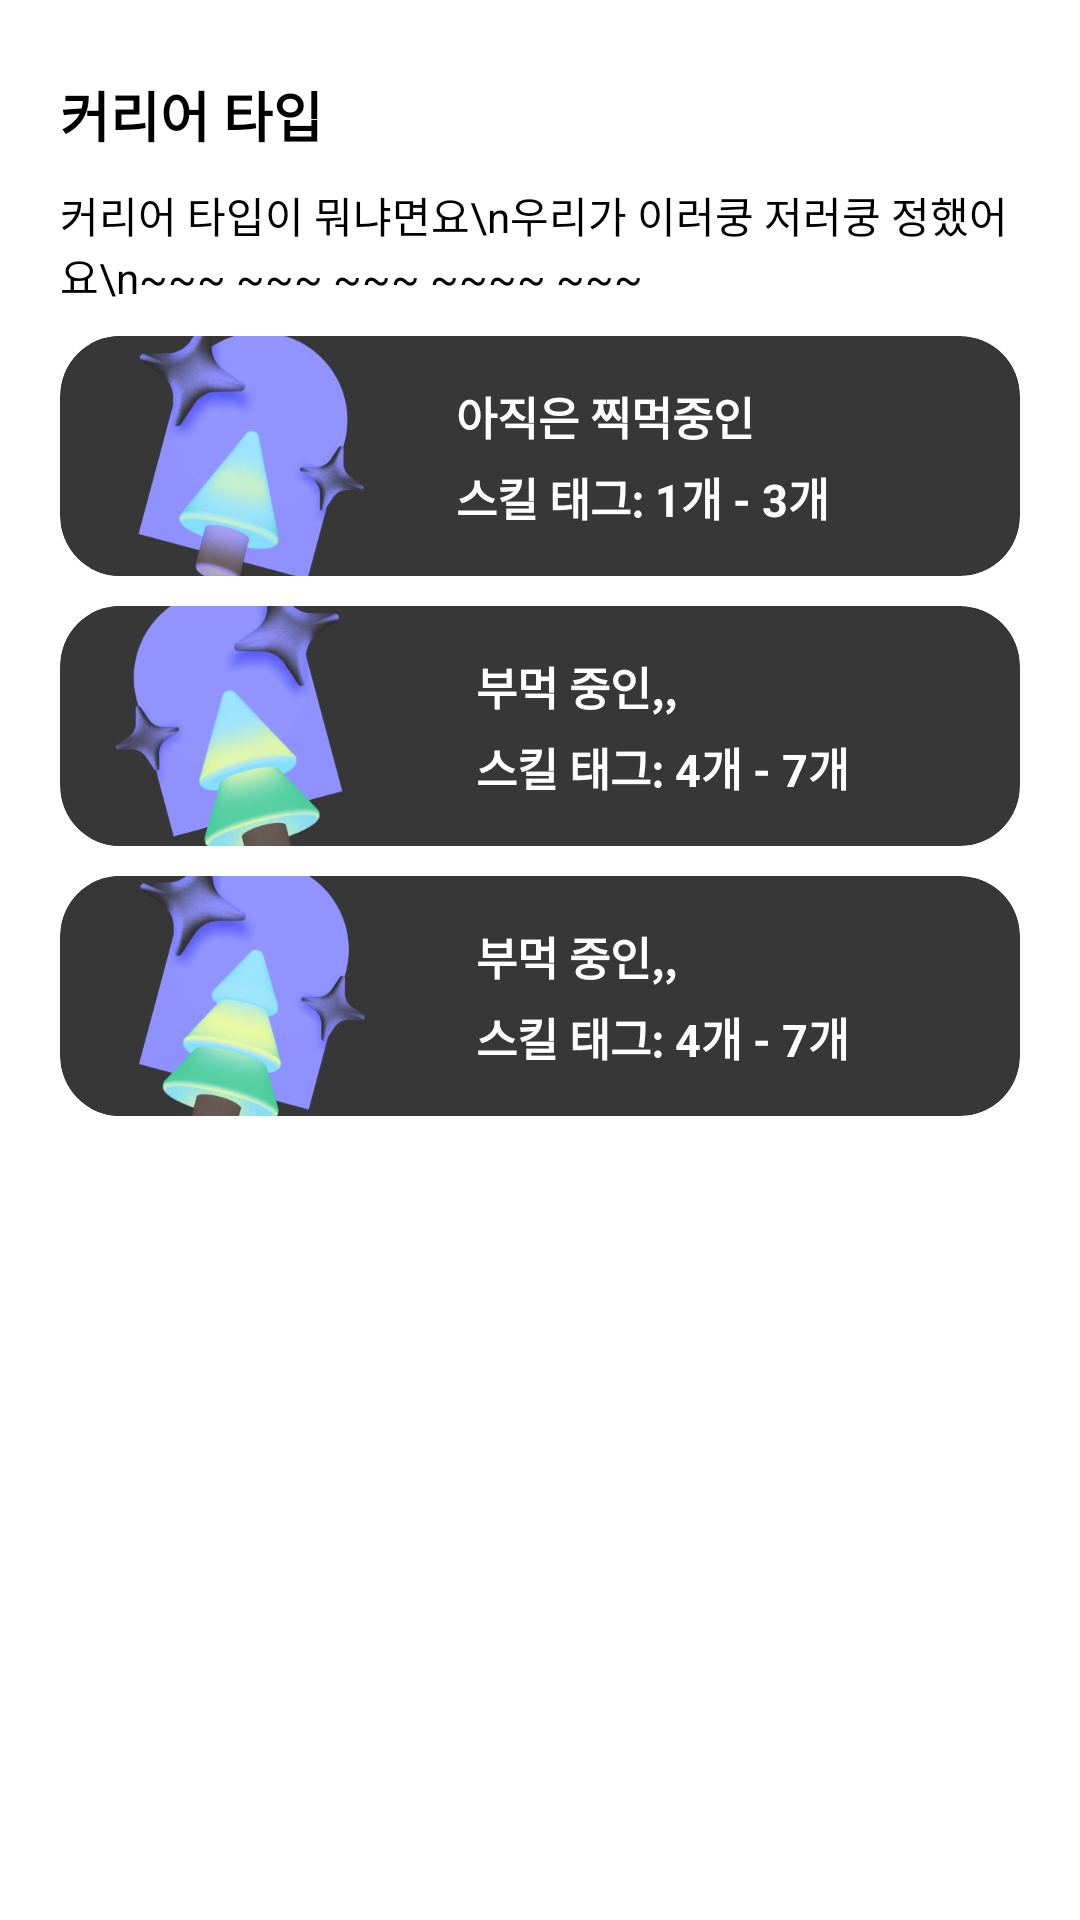

Here is an Android app screen rendered from its layout file. Give the layout XML and the strings, colors and styles it references.
<!-- AndroidManifest.xml: application theme Theme.Checkareer -->
<!-- res/layout/profile_description_item.xml -->
<?xml version="1.0" encoding="utf-8"?>
<layout xmlns:android="http://schemas.android.com/apk/res/android"
    xmlns:app="http://schemas.android.com/apk/res-auto"
    xmlns:tools="http://schemas.android.com/tools">


    <data>

    </data>

    <LinearLayout
        android:layout_width="match_parent"
        android:layout_height="wrap_content"
        android:background="@color/white"
        android:orientation="vertical">


        <TextView
            android:id="@+id/textview_title"
            android:layout_width="match_parent"
            android:layout_height="wrap_content"
            android:layout_marginStart="20dp"
            android:layout_marginTop="25dp"
            android:layout_marginEnd="20dp"
            android:text="커리어 타입"
            android:textColor="@color/black"
            android:textSize="18sp"
            android:textStyle="bold"
            app:layout_constraintEnd_toEndOf="parent"
            app:layout_constraintStart_toStartOf="parent"
            app:layout_constraintTop_toTopOf="parent"
            app:layout_constraintWidth_percent="0.85" />

        <TextView
            android:id="@+id/textview_subtitle"
            android:layout_width="match_parent"
            android:layout_height="wrap_content"
            android:layout_marginStart="20dp"
            android:layout_marginTop="10dp"
            android:layout_marginEnd="20dp"
            android:text="커리어 타입이 뭐냐면요\n우리가 이러쿵 저러쿵 정했어요\n~~~ ~~~ ~~~ ~~~~ ~~~ "
            android:textColor="@color/black"
            android:textSize="14sp"
            app:layout_constraintEnd_toEndOf="parent"
            app:layout_constraintStart_toStartOf="parent"
            app:layout_constraintTop_toBottomOf="@id/textview_title"
            app:layout_constraintWidth_percent="0.85" />

        <com.google.android.material.card.MaterialCardView
            android:layout_width="match_parent"
            android:layout_height="80dp"
            android:layout_marginStart="20dp"
            android:layout_marginTop="10dp"
            android:layout_marginEnd="20dp"
            app:cardBackgroundColor="@color/cardBackgroundColor"
            app:cardCornerRadius="20dp"
            app:cardElevation="0dp"
            app:layout_constraintEnd_toEndOf="parent"
            app:layout_constraintStart_toStartOf="parent"
            app:layout_constraintTop_toBottomOf="@id/textview_subtitle"
            app:layout_constraintWidth_percent="0.85">


            <androidx.constraintlayout.widget.ConstraintLayout
                android:layout_width="match_parent"
                android:layout_height="match_parent">

                <ImageView
                    android:id="@+id/imageview_tree_1"
                    android:layout_width="100dp"
                    android:layout_height="100dp"
                    android:layout_marginStart="10dp"
                    android:scaleType="centerCrop"
                    android:src="@drawable/image_tree_1"
                    app:layout_constraintBottom_toBottomOf="parent"
                    app:layout_constraintStart_toStartOf="parent"
                    app:layout_constraintTop_toTopOf="parent" />


                <TextView
                    android:id="@+id/textview_tree_1_title"
                    android:layout_width="wrap_content"
                    android:layout_height="wrap_content"
                    android:layout_marginBottom="5dp"
                    android:text="아직은 찍먹중인"
                    android:textColor="@color/white"
                    android:textSize="15sp"
                    android:textStyle="bold"
                    app:layout_constraintBottom_toTopOf="@id/textview_tree_1_subtitle"
                    app:layout_constraintEnd_toEndOf="parent"
                    app:layout_constraintHorizontal_bias="0.2"
                    app:layout_constraintStart_toEndOf="@id/imageview_tree_1"
                    app:layout_constraintTop_toTopOf="parent"
                    app:layout_constraintVertical_chainStyle="packed" />

                <TextView
                    android:id="@+id/textview_tree_1_subtitle"
                    android:layout_width="wrap_content"
                    android:layout_height="wrap_content"
                    android:text="스킬 태그: 1개 - 3개"
                    android:textColor="@color/white"
                    android:textSize="15sp"
                    android:textStyle="bold"
                    app:layout_constraintBottom_toBottomOf="parent"
                    app:layout_constraintStart_toStartOf="@id/textview_tree_1_title"
                    app:layout_constraintTop_toBottomOf="@id/textview_tree_1_title" />


            </androidx.constraintlayout.widget.ConstraintLayout>


        </com.google.android.material.card.MaterialCardView>

        <com.google.android.material.card.MaterialCardView
            android:layout_width="match_parent"
            android:layout_height="80dp"
            android:layout_marginStart="20dp"
            android:layout_marginTop="10dp"
            android:layout_marginEnd="20dp"
            app:cardBackgroundColor="@color/cardBackgroundColor"
            app:cardCornerRadius="20dp"
            app:cardElevation="0dp"
            app:layout_constraintEnd_toEndOf="parent"
            app:layout_constraintStart_toStartOf="parent"
            app:layout_constraintTop_toBottomOf="@id/textview_subtitle"
            app:layout_constraintWidth_percent="0.85">


            <androidx.constraintlayout.widget.ConstraintLayout
                android:layout_width="match_parent"
                android:layout_height="match_parent">

                <ImageView
                    android:id="@+id/imageview_tree_2"
                    android:layout_width="100dp"
                    android:layout_height="100dp"
                    android:layout_marginStart="10dp"
                    android:rotationY="180"
                    android:scaleType="centerCrop"
                    android:src="@drawable/image_tree_2"
                    app:layout_constraintBottom_toBottomOf="parent"
                    app:layout_constraintStart_toStartOf="parent"
                    app:layout_constraintTop_toTopOf="parent" />


                <TextView
                    android:id="@+id/textview_tree_2_title"
                    android:layout_width="wrap_content"
                    android:layout_height="wrap_content"
                    android:layout_marginBottom="5dp"
                    android:text="부먹 중인,,"
                    android:textColor="@color/white"
                    android:textSize="15sp"
                    android:textStyle="bold"
                    app:layout_constraintBottom_toTopOf="@id/textview_tree_2_subtitle"
                    app:layout_constraintEnd_toEndOf="parent"
                    app:layout_constraintHorizontal_bias="0.2"
                    app:layout_constraintStart_toEndOf="@id/imageview_tree_2"
                    app:layout_constraintTop_toTopOf="parent"
                    app:layout_constraintVertical_chainStyle="packed" />

                <TextView
                    android:id="@+id/textview_tree_2_subtitle"
                    android:layout_width="wrap_content"
                    android:layout_height="wrap_content"
                    android:text="스킬 태그: 4개 - 7개"
                    android:textColor="@color/white"
                    android:textSize="15sp"
                    android:textStyle="bold"
                    app:layout_constraintBottom_toBottomOf="parent"
                    app:layout_constraintStart_toStartOf="@id/textview_tree_2_title"
                    app:layout_constraintTop_toBottomOf="@id/textview_tree_2_title" />


            </androidx.constraintlayout.widget.ConstraintLayout>


        </com.google.android.material.card.MaterialCardView>

        <com.google.android.material.card.MaterialCardView
            android:layout_width="match_parent"
            android:layout_height="80dp"
            android:layout_marginStart="20dp"
            android:layout_marginTop="10dp"
            android:layout_marginBottom="20dp"
            android:layout_marginEnd="20dp"
            app:cardBackgroundColor="@color/cardBackgroundColor"
            app:cardCornerRadius="20dp"
            app:cardElevation="0dp"
            app:layout_constraintEnd_toEndOf="parent"
            app:layout_constraintStart_toStartOf="parent"
            app:layout_constraintTop_toBottomOf="@id/textview_subtitle"
            app:layout_constraintWidth_percent="0.85">


            <androidx.constraintlayout.widget.ConstraintLayout
                android:layout_width="match_parent"
                android:layout_height="match_parent">

                <ImageView
                    android:id="@+id/imageview_tree_3"
                    android:layout_width="100dp"
                    android:layout_height="100dp"
                    android:layout_marginStart="10dp"
                    android:scaleType="centerCrop"
                    android:src="@drawable/image_tree_3"
                    app:layout_constraintBottom_toBottomOf="parent"
                    app:layout_constraintStart_toStartOf="parent"
                    app:layout_constraintTop_toTopOf="parent" />


                <TextView
                    android:id="@+id/textview_tree_3_title"
                    android:layout_width="wrap_content"
                    android:layout_height="wrap_content"
                    android:layout_marginBottom="5dp"
                    android:text="부먹 중인,,"
                    android:textColor="@color/white"
                    android:textSize="15sp"
                    android:textStyle="bold"
                    app:layout_constraintBottom_toTopOf="@id/textview_tree_3_subtitle"
                    app:layout_constraintEnd_toEndOf="parent"
                    app:layout_constraintHorizontal_bias="0.2"
                    app:layout_constraintStart_toEndOf="@id/imageview_tree_3"
                    app:layout_constraintTop_toTopOf="parent"
                    app:layout_constraintVertical_chainStyle="packed" />

                <TextView
                    android:id="@+id/textview_tree_3_subtitle"
                    android:layout_width="wrap_content"
                    android:layout_height="wrap_content"
                    android:text="스킬 태그: 4개 - 7개"
                    android:textColor="@color/white"
                    android:textSize="15sp"
                    android:textStyle="bold"
                    app:layout_constraintBottom_toBottomOf="parent"
                    app:layout_constraintStart_toStartOf="@id/textview_tree_3_title"
                    app:layout_constraintTop_toBottomOf="@id/textview_tree_3_title" />


            </androidx.constraintlayout.widget.ConstraintLayout>


        </com.google.android.material.card.MaterialCardView>


    </LinearLayout>


</layout>
<!-- resources referenced by this layout -->
<resources>
  <color name="black">#FF000000</color>
  <color name="cardBackgroundColor">#373737</color>
  <color name="white">#FFFFFFFF</color>
  <!-- drawable image_tree_1: png bitmap (drawable-v24, 92966 bytes) -->
  <!-- drawable image_tree_2: png bitmap (drawable-v24, 103939 bytes) -->
  <!-- drawable image_tree_3: png bitmap (drawable-v24, 105062 bytes) -->
  <style name="Theme.Checkareer" parent="Theme.MaterialComponents.DayNight.NoActionBar">
          
          <item name="colorPrimaryDark">@color/backgroundColor</item>
          <item name="colorAccent">@color/backgroundColor</item>
          <item name="android:statusBarColor" tools:targetApi="l">@color/backgroundColor</item>
          <item name="bottomSheetDialogTheme">@style/AppBottomSheetDialogTheme</item>
          <item name="android:windowBackground">@color/backgroundColor</item>
          
  
      </style>
  <color name="backgroundColor">#222222</color>
  <style name="AppBottomSheetDialogTheme" parent="Theme.Design.Light.BottomSheetDialog">
          <item name="bottomSheetStyle">@style/AppModalStyle</item>
      </style>
  <style name="AppModalStyle" parent="Widget.Design.BottomSheet.Modal">
          <item name="android:background">@drawable/round_corner_background</item>
      </style>
  <!-- drawable round_corner_background (drawable-v24) -->
  <?xml version="1.0" encoding="utf-8"?>
  <shape xmlns:android="http://schemas.android.com/apk/res/android"
      android:shape="rectangle">
      <solid android:color="@color/backgroundColor"/>
      <corners
          android:topLeftRadius="20dp"
          android:topRightRadius="20dp" />
  
  
  
  </shape>
</resources>
